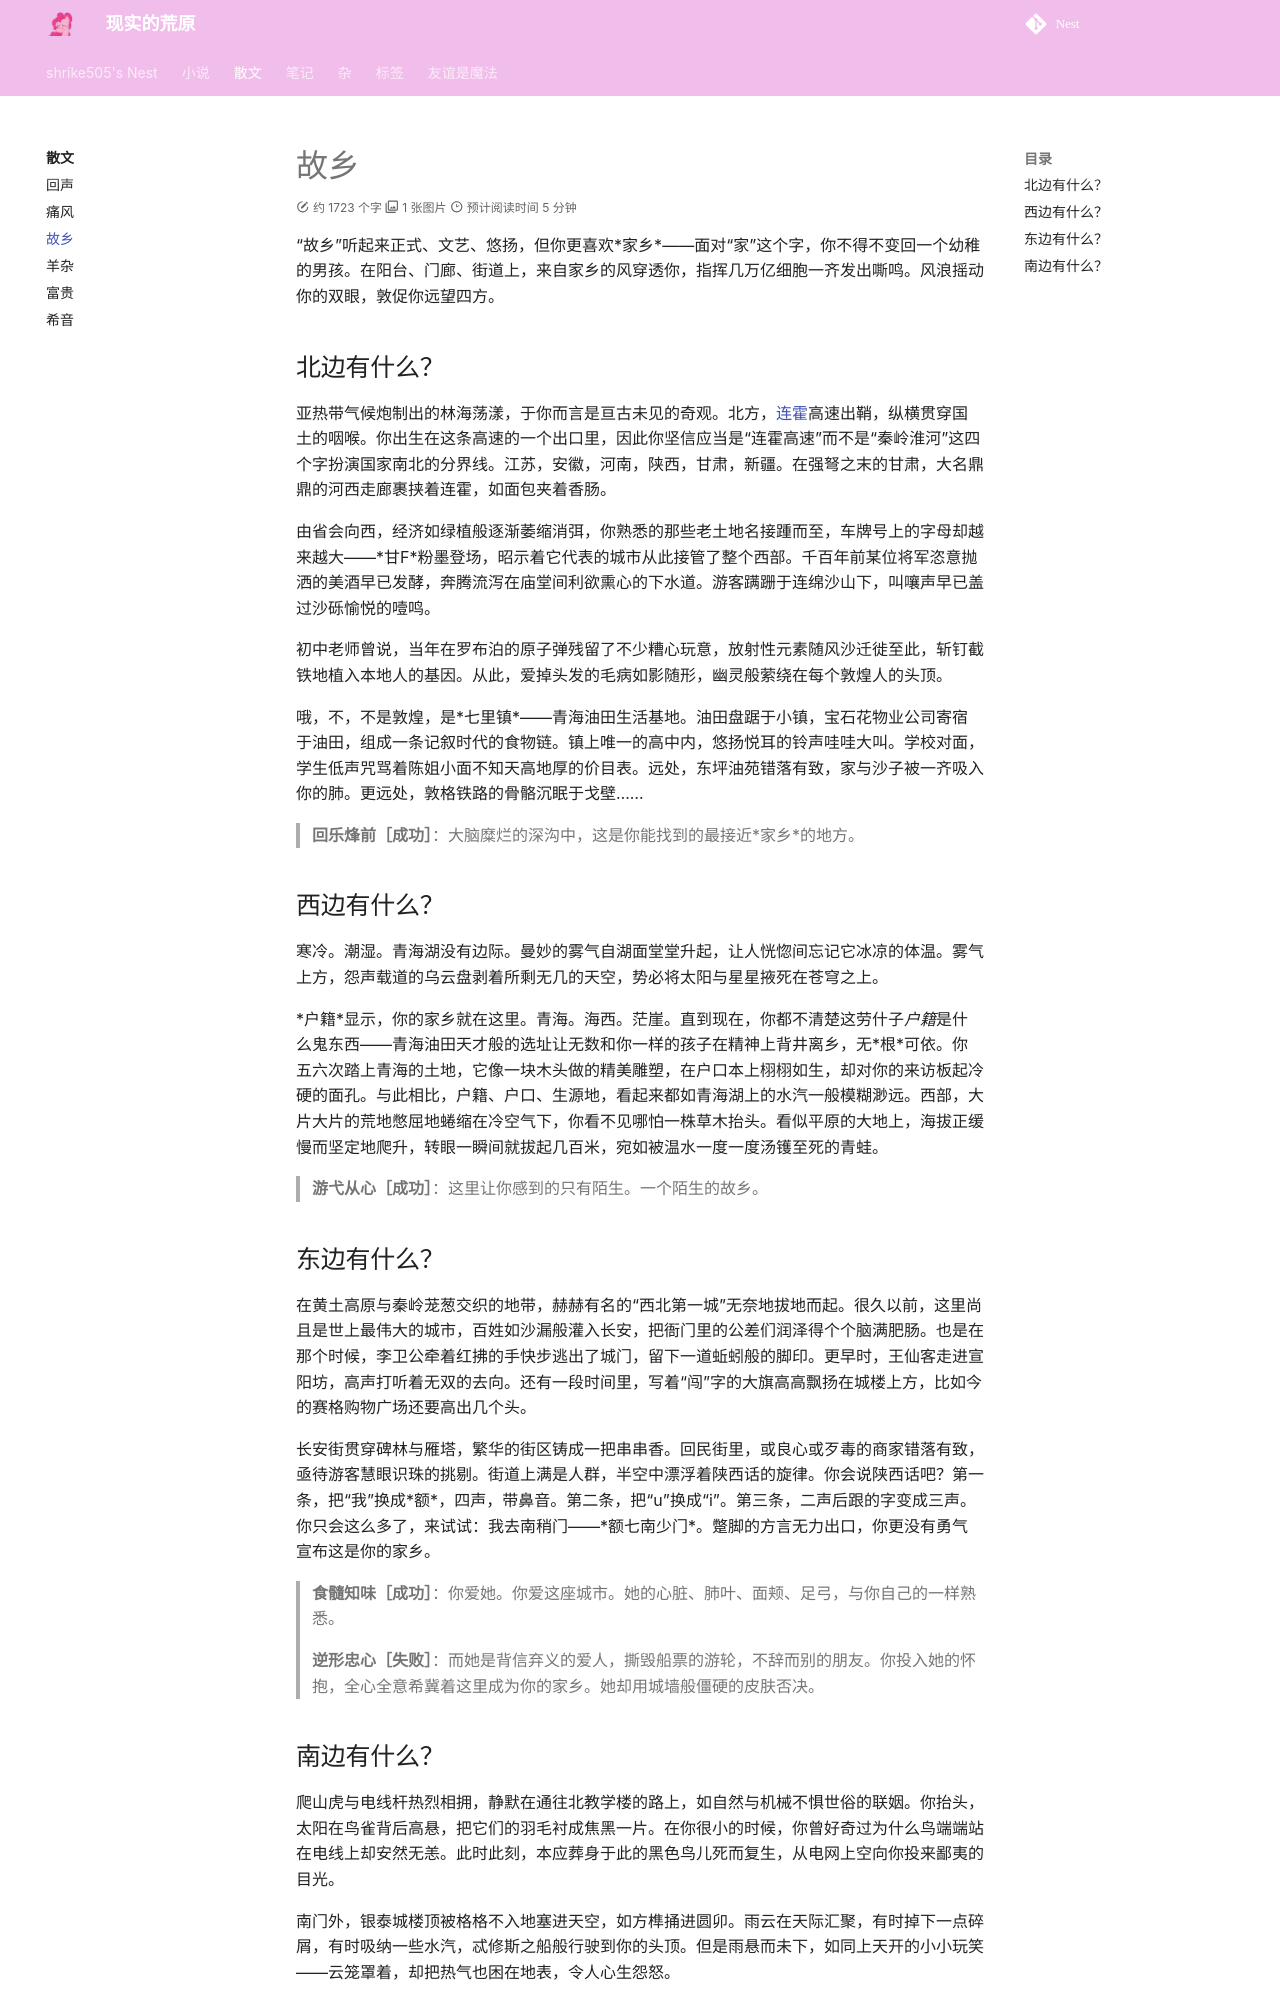

repository: shrike-505/Nest · page: thoughts/Homesick/index.html · generator: mkdocs

---
comments: true
---
# 故乡

“故乡”听起来正式、文艺、悠扬，但你更喜欢\*家乡\*——面对“家”这个字，你不得不变回一个幼稚的男孩。在阳台、门廊、街道上，来自家乡的风穿透你，指挥几万亿细胞一齐发出嘶鸣。风浪摇动你的双眼，敦促你远望四方。

## 北边有什么？

亚热带气候炮制出的林海荡漾，于你而言是亘古未见的奇观。北方，[连霍](../stories/G30.md)高速出鞘，纵横贯穿国土的咽喉。你出生在这条高速的一个出口里，因此你坚信应当是“连霍高速”而不是“秦岭淮河”这四个字扮演国家南北的分界线。江苏，安徽，河南，陕西，甘肃，新疆。在强弩之末的甘肃，大名鼎鼎的河西走廊裹挟着连霍，如面包夹着香肠。

由省会向西，经济如绿植般逐渐萎缩消弭，你熟悉的那些老土地名接踵而至，车牌号上的字母却越来越大——\*甘F\*粉墨登场，昭示着它代表的城市从此接管了整个西部。千百年前某位将军恣意抛洒的美酒早已发酵，奔腾流泻在庙堂间利欲熏心的下水道。游客蹒跚于连绵沙山下，叫嚷声早已盖过沙砾愉悦的噎鸣。

初中老师曾说，当年在罗布泊的原子弹残留了不少糟心玩意，放射性元素随风沙迁徙至此，斩钉截铁地植入本地人的基因。从此，爱掉头发的毛病如影随形，幽灵般萦绕在每个敦煌人的头顶。

哦，不，不是敦煌，是\*七里镇\*——青海油田生活基地。油田盘踞于小镇，宝石花物业公司寄宿于油田，组成一条记叙时代的食物链。镇上唯一的高中内，悠扬悦耳的铃声哇哇大叫。学校对面，学生低声咒骂着陈姐小面不知天高地厚的价目表。远处，东坪油苑错落有致，家与沙子被一齐吸入你的肺。更远处，敦格铁路的骨骼沉眠于戈壁……

> __回乐烽前［成功］__：大脑糜烂的深沟中，这是你能找到的最接近\*家乡\*的地方。

## 西边有什么？

寒冷。潮湿。青海湖没有边际。曼妙的雾气自湖面堂堂升起，让人恍惚间忘记它冰凉的体温。雾气上方，怨声载道的乌云盘剥着所剩无几的天空，势必将太阳与星星掖死在苍穹之上。

\*户籍\*显示，你的家乡就在这里。青海。海西。茫崖。直到现在，你都不清楚这劳什子*户籍*是什么鬼东西——青海油田天才般的选址让无数和你一样的孩子在精神上背井离乡，无\*根\*可依。你五六次踏上青海的土地，它像一块木头做的精美雕塑，在户口本上栩栩如生，却对你的来访板起冷硬的面孔。与此相比，户籍、户口、生源地，看起来都如青海湖上的水汽一般模糊渺远。西部，大片大片的荒地憋屈地蜷缩在冷空气下，你看不见哪怕一株草木抬头。看似平原的大地上，海拔正缓慢而坚定地爬升，转眼一瞬间就拔起几百米，宛如被温水一度一度汤镬至死的青蛙。

> __游弋从心［成功］__：这里让你感到的只有陌生。一个陌生的故乡。
